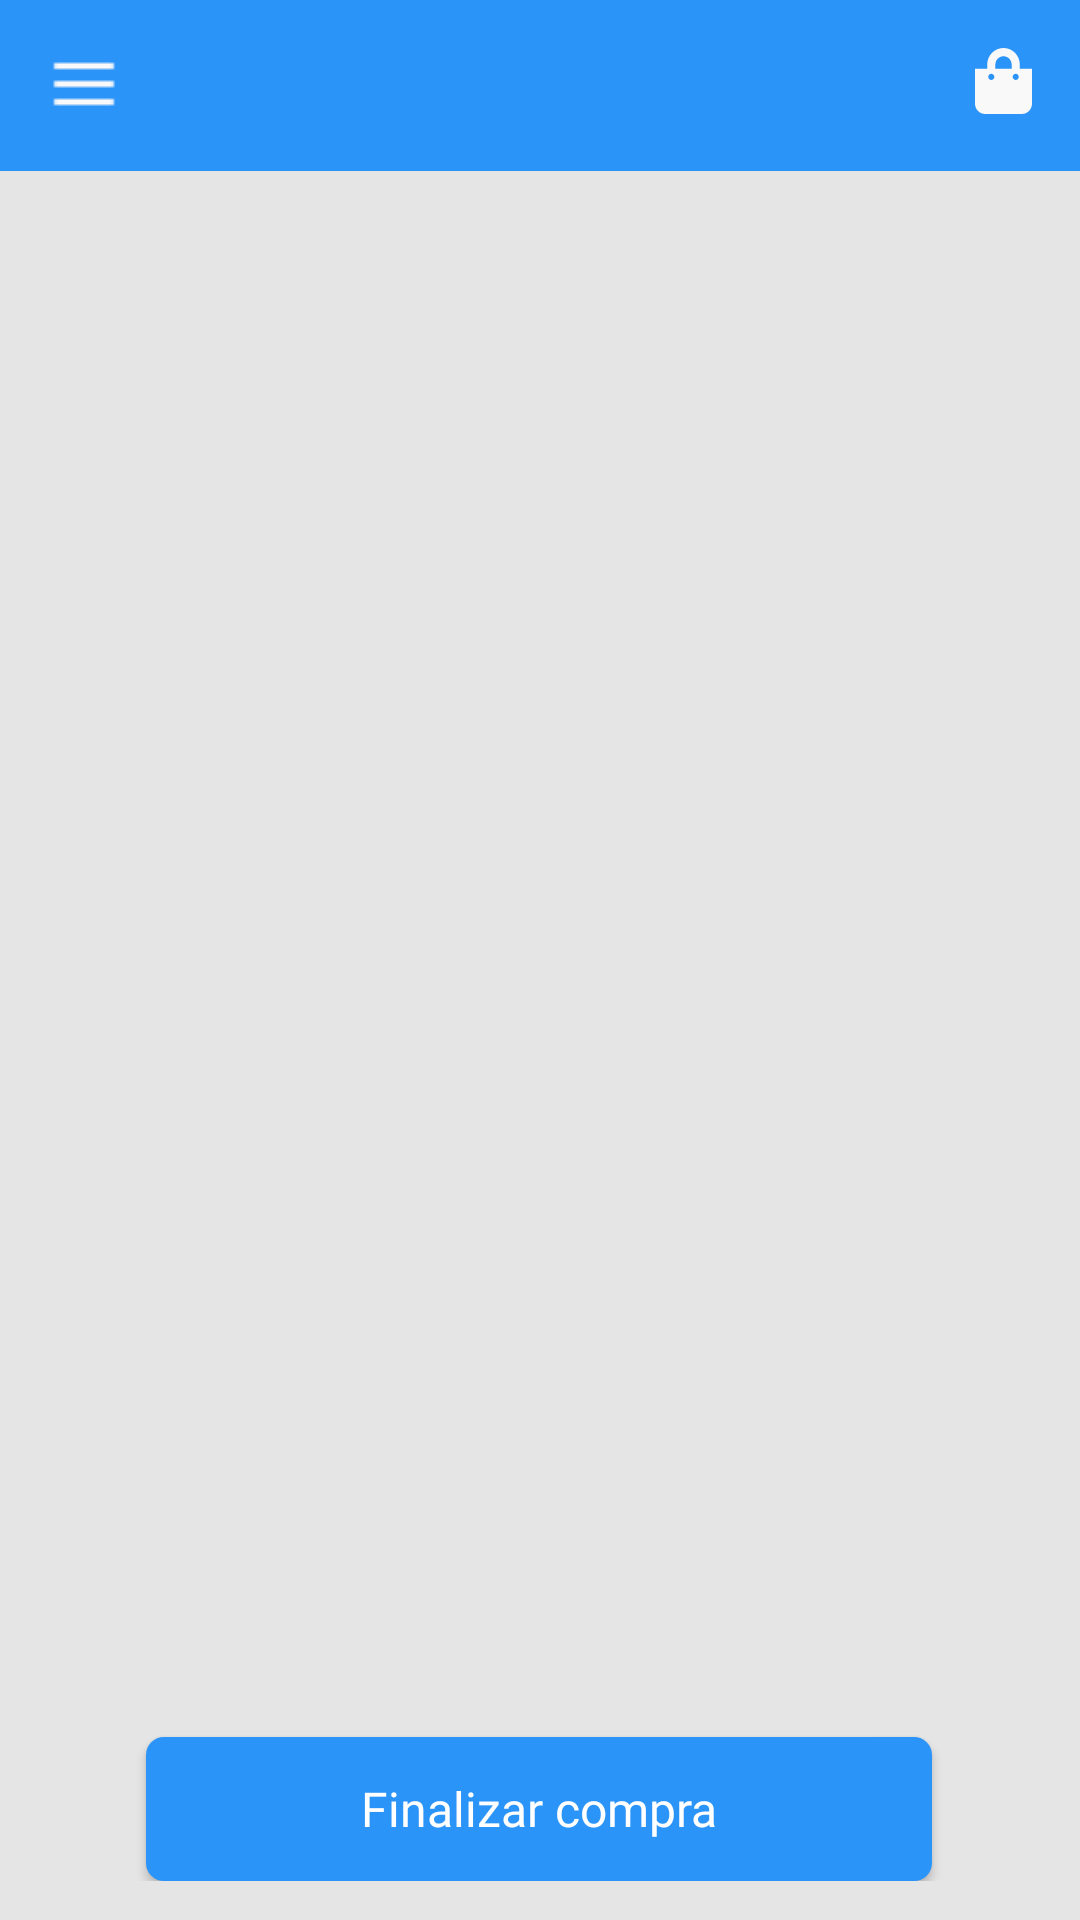

Reconstruct the res/layout file that produces this screen, plus the resources it refers to.
<!-- AndroidManifest.xml: application theme Theme.SplashScreen -->
<!-- res/layout/activity_carrinho.xml -->
<?xml version="1.0" encoding="utf-8"?>
<androidx.drawerlayout.widget.DrawerLayout xmlns:android="http://schemas.android.com/apk/res/android"
    xmlns:app="http://schemas.android.com/apk/res-auto"
    xmlns:tools="http://schemas.android.com/tools"
    android:id="@+id/drawar_layout"
    android:layout_width="match_parent"
    android:layout_height="match_parent"
    android:background="@color/theme"
    tools:context=".HomeActivity"
    android:fitsSystemWindows="true"
    tools:openDrawer="start">

    /*----- NavigationView ------*/
    <com.google.android.material.navigation.NavigationView
        android:layout_width="wrap_content"
        android:layout_height="match_parent"
        android:id="@+id/nav_view"
        app:headerLayout="@layout/header"
        app:menu="@menu/main_menu"
        android:layout_gravity="start">

    </com.google.android.material.navigation.NavigationView>

    /*----- NavigationView ------*/


    <ScrollView
        android:layout_width="match_parent"
        android:layout_height="match_parent">

        <androidx.constraintlayout.widget.ConstraintLayout
            android:layout_width="match_parent"
            android:layout_height="wrap_content">

            <androidx.appcompat.widget.Toolbar
                android:id="@+id/toolbar"
                android:layout_width="0sp"
                android:layout_height="57sp"
                android:background="@color/blue"
                android:minHeight="?attr/actionBarSize"
                android:theme="@style/MyToolbarStyle"
                app:layout_constraintEnd_toEndOf="parent"
                app:layout_constraintStart_toStartOf="parent"
                app:layout_constraintTop_toTopOf="parent"
                app:navigationIcon="@drawable/menu"
                app:subtitleTextColor="@color/white"
                app:title=" "
                app:titleTextColor="@color/white" />

            <LinearLayout
                android:id="@+id/linearLayout2"
                android:layout_width="413dp"
                android:layout_height="570dp"
                android:background="@color/theme"
                android:orientation="vertical"
                android:paddingLeft="15dp"
                android:paddingTop="15dp"
                android:paddingRight="15dp"
                android:paddingBottom="15dp"
                app:layout_constraintBottom_toBottomOf="parent"
                app:layout_constraintEnd_toEndOf="parent"
                app:layout_constraintHorizontal_bias="1.0"
                app:layout_constraintStart_toStartOf="parent"
                app:layout_constraintTop_toBottomOf="@+id/toolbar"
                app:layout_constraintVertical_bias="0.0">

                <androidx.recyclerview.widget.RecyclerView
                    android:id="@+id/listRecyclerViewCart"
                    android:layout_width="match_parent"
                    android:layout_height="match_parent" />
            </LinearLayout>

            <ImageView
                android:id="@+id/img_carrinho"
                android:layout_width="wrap_content"
                android:layout_height="wrap_content"
                android:layout_marginTop="16dp"
                android:layout_marginEnd="16dp"
                android:contentDescription="@string/img_carrinho"
                app:layout_constraintEnd_toEndOf="@+id/toolbar"
                app:layout_constraintTop_toTopOf="@+id/toolbar"
                app:srcCompat="@drawable/ic_shopping_bag_solid"
                tools:ignore="ImageContrastCheck" />

            <android.widget.Button
                android:id="@+id/btn_finish_order"
                android:layout_width="wrap_content"
                android:layout_height="wrap_content"
                android:layout_marginTop="550dp"
                android:background="@drawable/buttonshape"
                android:fontFamily="@font/firasans_medium"
                android:text="@string/finalizar"
                android:textAllCaps="false"
                android:textColor="@color/white"
                android:textSize="16sp"
                app:layout_constraintBottom_toBottomOf="parent"
                app:layout_constraintEnd_toEndOf="parent"
                app:layout_constraintHorizontal_bias="0.496"
                app:layout_constraintStart_toStartOf="parent"
                app:layout_constraintTop_toBottomOf="@+id/linearLayout2"
                app:layout_constraintTop_toTopOf="parent"
                app:layout_constraintVertical_bias="1.0"
                tools:ignore="TextContrastCheck" />
        </androidx.constraintlayout.widget.ConstraintLayout>


    </ScrollView>
</androidx.drawerlayout.widget.DrawerLayout>
<!-- res/layout/header.xml (included above) -->
<?xml version="1.0" encoding="utf-8"?>
<LinearLayout xmlns:android="http://schemas.android.com/apk/res/android"
    android:layout_width="match_parent"
    android:layout_height="130dp"
    android:orientation="vertical"
    android:background="@color/menu_ham"
    android:gravity="bottom"
    android:padding="30dp">

    <ImageView
        android:layout_width="210dp"
        android:layout_height="55dp"
        android:src="@drawable/dom"></ImageView>

</LinearLayout>
<!-- resources referenced by this layout -->
<resources>
  <color name="blue">#2B94F9</color>
  <color name="menu_ham">#FAFAFA</color>
  <color name="theme">#E5E5E5</color>
  <color name="white">#FFFFFFFF</color>
  <!-- drawable buttonshape (drawable) -->
  <?xml version="1.0" encoding="utf-8"?>
  <shape xmlns:android="http://schemas.android.com/apk/res/android" android:shape="rectangle" >
      <corners
          android:radius="6dp"
          />
      <solid
          android:color="#2B94F9"
          />
      <padding
          android:left="0dp"
          android:top="0dp"
          android:right="0dp"
          android:bottom="0dp"
          />
      <size
          android:width="262dp"
          android:height="45dp"
          />
  </shape>
  <!-- drawable dom: png bitmap (drawable, 47197 bytes) -->
  <!-- drawable ic_shopping_bag_solid (drawable) -->
  <vector xmlns:android="http://schemas.android.com/apk/res/android"
      android:width="19dp"
      android:height="22dp"
      android:viewportWidth="19"
      android:viewportHeight="22">
    <path
        android:pathData="M14.9286,6.875V5.5C14.9286,2.4673 12.4933,0 9.5,0C6.5066,0 4.0714,2.4673 4.0714,5.5V6.875H0V18.5625C0,20.461 1.519,22 3.3929,22H15.6071C17.481,22 19,20.461 19,18.5625V6.875H14.9286ZM6.7857,5.5C6.7857,3.9836 8.0033,2.75 9.5,2.75C10.9967,2.75 12.2143,3.9836 12.2143,5.5V6.875H6.7857V5.5ZM13.5714,10.6562C13.0093,10.6562 12.5536,10.1946 12.5536,9.625C12.5536,9.0555 13.0093,8.5938 13.5714,8.5938C14.1336,8.5938 14.5893,9.0555 14.5893,9.625C14.5893,10.1946 14.1336,10.6562 13.5714,10.6562ZM5.4286,10.6562C4.8664,10.6562 4.4107,10.1946 4.4107,9.625C4.4107,9.0555 4.8664,8.5938 5.4286,8.5938C5.9907,8.5938 6.4464,9.0555 6.4464,9.625C6.4464,10.1946 5.9907,10.6562 5.4286,10.6562Z"
        android:fillColor="#F9F9F9"/>
  </vector>
  <!-- drawable menu: png bitmap (drawable, 164 bytes) -->
  <string name="finalizar">Finalizar compra</string>
  <string name="img_carrinho" />
  <style name="MyToolbarStyle" parent="ThemeOverlay.AppCompat.ActionBar">
          <item name="android:statusBarColor">@color/blue</item>
          
          <item name="android:textColorPrimary">#fff</item>
          
          <item name="android:textColorPrimaryInverse">#fff</item>
          
          <item name="android:textColorSecondary">#fff</item>
          
          <item name="actionMenuTextColor">@color/blue</item>
          
          <item name="android:background">@color/blue</item>
      </style>
  <style name="Theme.SplashScreen" parent="Theme.MaterialComponents.DayNight.NoActionBar">
          <item name="android:statusBarColor">@color/blue</item>
          <item name="android:colorPrimary">@color/blue</item>
          <item name="colorOnPrimary">@color/menu_ham</item>
          <item name="android:windowBackground">@drawable/splash_bg</item>
      </style>
  <!-- drawable splash_bg (drawable) -->
  <?xml version="1.0" encoding="utf-8"?>
  <layer-list xmlns:android="http://schemas.android.com/apk/res/android">
  
      <item android:drawable="@color/white"/>
  
      <item>
  
          <bitmap
              android:gravity="center"
              android:src="@drawable/splash"></bitmap>
      </item>
      <item>
          <bitmap android:gravity="bottom"
              android:src="@drawable/wave"></bitmap>
      </item>
  
  
  </layer-list>
  <!-- drawable wave: bmp bitmap (drawable, 206696 bytes) -->
</resources>
